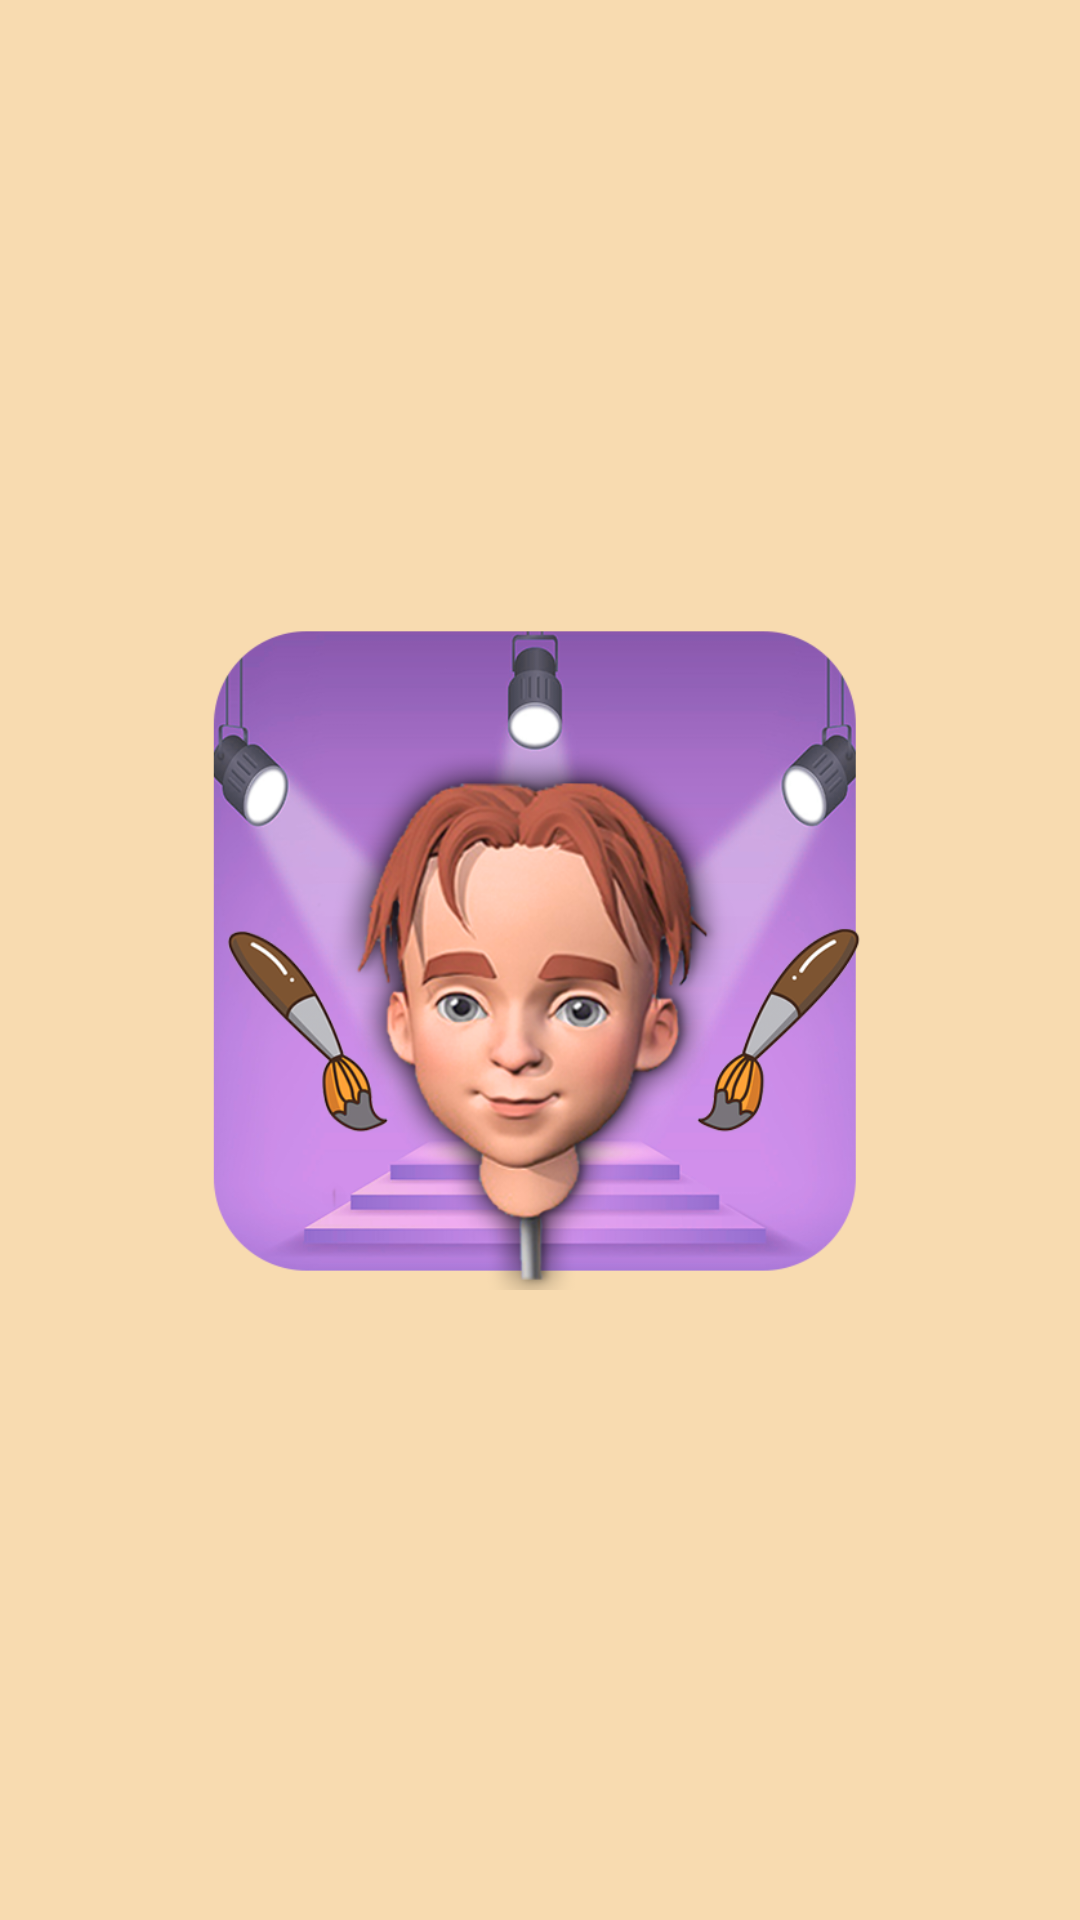

The Android layout XML behind this screen, and the referenced resources:
<!-- AndroidManifest.xml: fallback theme Theme.MaterialComponents.DayNight.NoActionBar -->
<!-- res/layout/activity_sixth.xml -->
<?xml version="1.0" encoding="utf-8"?>
<RelativeLayout xmlns:android="http://schemas.android.com/apk/res/android"
    xmlns:tools="http://schemas.android.com/tools"
    android:layout_width="match_parent"
    android:layout_height="match_parent"
    android:background="#F8DBB0"
    tools:context=".sixth_activity">

    <ImageView
        android:id="@+id/splash_image"
        android:layout_width="220dp"
        android:layout_height="220dp"
        android:layout_centerInParent="true"
        android:src="@drawable/icon" />

</RelativeLayout>
<!-- resources referenced by this layout -->
<resources>
  <!-- drawable icon: png bitmap (drawable-v24, 257566 bytes) -->
</resources>
